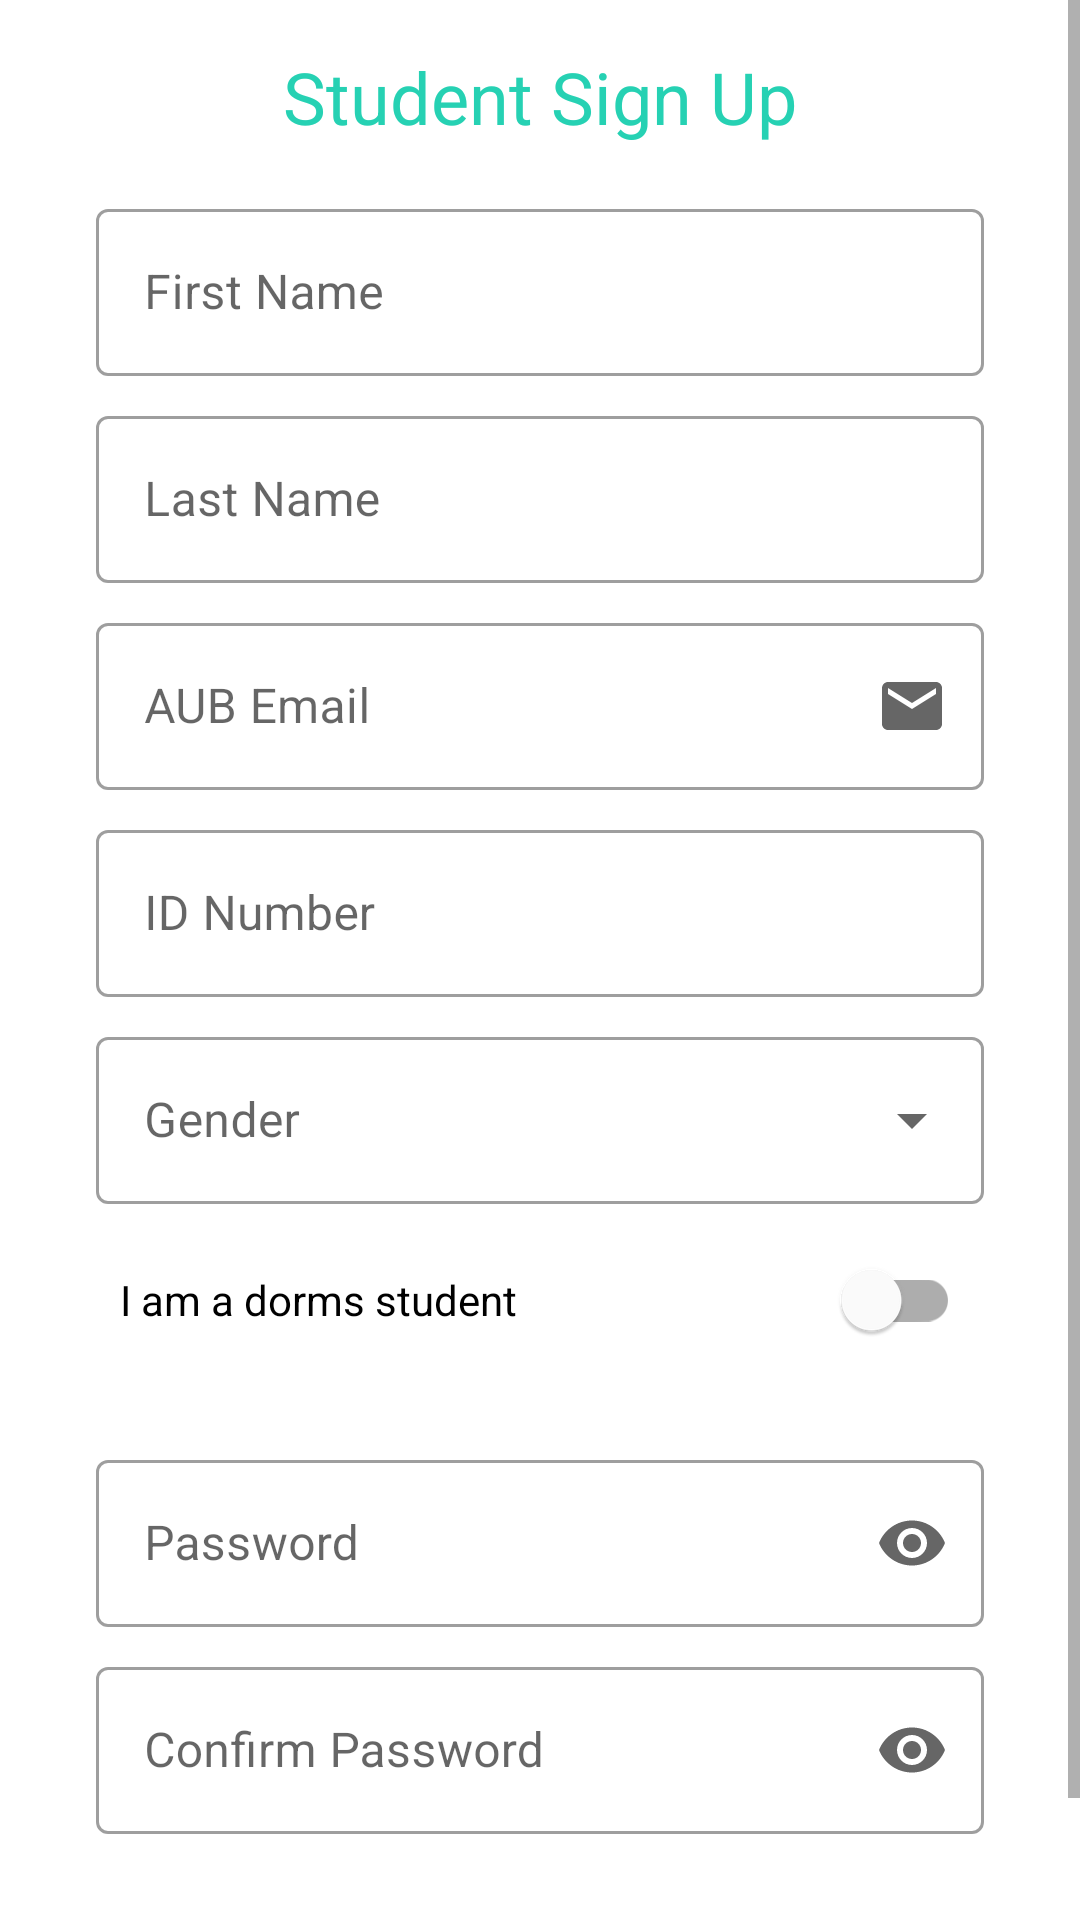

Android layout source for this screen:
<!-- AndroidManifest.xml: application theme Theme.StudentServicesManagementApp -->
<!-- res/layout/activity_student_sign_up.xml -->
<?xml version="1.0" encoding="utf-8"?>
<ScrollView android:layout_width="match_parent"
    android:layout_height="match_parent"
    xmlns:android="http://schemas.android.com/apk/res/android"
    xmlns:tools="http://schemas.android.com/tools"
    tools:context=".activities.StudentSignUpActivity"
    android:fitsSystemWindows="true">

    <androidx.constraintlayout.widget.ConstraintLayout xmlns:app="http://schemas.android.com/apk/res-auto"
        android:layout_width="match_parent"
        android:layout_height="match_parent">

        <TextView
            android:id="@+id/header_sign_up_student"
            style="@style/SubHeader"
            android:layout_width="wrap_content"
            android:layout_height="wrap_content"
            android:layout_marginTop="16dp"
            android:text="@string/student_sign_up"
            app:layout_constraintEnd_toEndOf="parent"
            app:layout_constraintStart_toStartOf="parent"
            app:layout_constraintTop_toTopOf="parent" />

        <LinearLayout
            android:id="@+id/sign_up_layout"
            android:layout_width="match_parent"
            android:layout_height="wrap_content"
            android:layout_marginLeft="32dp"
            android:layout_marginTop="16dp"
            android:layout_marginRight="32dp"
            android:orientation="vertical"
            app:layout_constraintEnd_toEndOf="parent"
            app:layout_constraintStart_toStartOf="parent"
            app:layout_constraintTop_toBottomOf="@+id/header_sign_up_student">

            <com.google.android.material.textfield.TextInputLayout
                android:id="@+id/input_layout_first_name"
                style="@style/Widget.MaterialComponents.TextInputLayout.OutlinedBox"
                android:layout_width="match_parent"
                android:layout_height="wrap_content"
                app:endIconMode="clear_text">

                <com.google.android.material.textfield.TextInputEditText
                    android:id="@+id/edit_first_name"
                    android:layout_width="match_parent"
                    android:layout_height="wrap_content"
                    android:hint="@string/first_name"
                    android:digits="abcdefghijklmnopqrstuvwxyzABCDEFGHIJKLMNOPQRSTUVWXYZ "
                    android:inputType="textPersonName" />
            </com.google.android.material.textfield.TextInputLayout>

            <com.google.android.material.textfield.TextInputLayout
                android:id="@+id/input_layout_last_name"
                style="@style/Widget.MaterialComponents.TextInputLayout.OutlinedBox"
                android:layout_width="match_parent"
                android:layout_height="match_parent"
                android:layout_marginTop="8dp"
                app:endIconMode="clear_text">

                <com.google.android.material.textfield.TextInputEditText
                    android:id="@+id/edit_last_name"
                    android:layout_width="match_parent"
                    android:layout_height="wrap_content"
                    android:hint="@string/last_name"
                    android:digits="abcdefghijklmnopqrstuvwxyzABCDEFGHIJKLMNOPQRSTUVWXYZ"
                    android:inputType="textPersonName" />
            </com.google.android.material.textfield.TextInputLayout>

            <com.google.android.material.textfield.TextInputLayout
                android:id="@+id/input_layout_aub_email"
                style="@style/Widget.MaterialComponents.TextInputLayout.OutlinedBox"
                android:layout_width="match_parent"
                android:layout_height="match_parent"
                android:layout_marginTop="8dp"
                app:endIconDrawable="@drawable/ic_baseline_email_24"
                app:endIconMode="custom"
                app:suffixText="\@mail.aub.edu">

                <com.google.android.material.textfield.TextInputEditText
                    android:id="@+id/edit_aub_email"
                    android:layout_width="match_parent"
                    android:layout_height="wrap_content"
                    android:hint="@string/aub_email"
                    android:inputType="textEmailAddress" />
            </com.google.android.material.textfield.TextInputLayout>

            <com.google.android.material.textfield.TextInputLayout
                android:id="@+id/input_layout_id_number"
                style="@style/Widget.MaterialComponents.TextInputLayout.OutlinedBox"
                android:layout_width="match_parent"
                android:layout_height="match_parent"
                android:layout_marginTop="8dp"
                app:endIconMode="clear_text">

                <com.google.android.material.textfield.TextInputEditText
                    android:id="@+id/edit_id_number"
                    android:layout_width="match_parent"
                    android:layout_height="wrap_content"
                    android:hint="@string/id_number"
                    android:inputType="number" />
            </com.google.android.material.textfield.TextInputLayout>

            <com.google.android.material.textfield.TextInputLayout
                android:id="@+id/dropdown_layout_gender"
                style="@style/Widget.MaterialComponents.TextInputLayout.OutlinedBox.ExposedDropdownMenu"
                android:layout_width="match_parent"
                android:layout_height="wrap_content"
                android:hint="@string/gender"
                android:layout_marginTop="8dp">

                <AutoCompleteTextView
                    android:id="@+id/dropdown_gender"
                    android:layout_width="match_parent"
                    android:layout_height="wrap_content"
                    android:inputType="none"
                    app:simpleItems="@array/gender_array"
                    tools:ignore="LabelFor" />

            </com.google.android.material.textfield.TextInputLayout>

            <com.google.android.material.switchmaterial.SwitchMaterial
                android:id="@+id/switch_dorms"
                android:layout_width="match_parent"
                android:layout_height="wrap_content"
                android:layout_marginStart="8dp"
                android:layout_marginTop="8dp"
                android:layout_marginEnd="8dp"
                android:checked="false"
                android:text="@string/i_am_a_dorms_student" />

            <com.google.android.material.textfield.TextInputLayout
                android:id="@+id/input_layout_password"
                style="@style/Widget.MaterialComponents.TextInputLayout.OutlinedBox"
                android:layout_width="match_parent"
                android:layout_height="match_parent"
                android:layout_marginTop="24dp"
                app:endIconMode="password_toggle">

                <com.google.android.material.textfield.TextInputEditText
                    android:id="@+id/edit_password"
                    android:layout_width="match_parent"
                    android:layout_height="wrap_content"
                    android:hint="@string/password"
                    android:inputType="textPassword" />
            </com.google.android.material.textfield.TextInputLayout>

            <com.google.android.material.textfield.TextInputLayout
                android:id="@+id/input_layout_confirm_password"
                style="@style/Widget.MaterialComponents.TextInputLayout.OutlinedBox"
                android:layout_width="match_parent"
                android:layout_height="match_parent"
                android:layout_marginTop="8dp"
                app:endIconMode="password_toggle">

                <com.google.android.material.textfield.TextInputEditText
                    android:id="@+id/edit_confirm_password"
                    android:layout_width="match_parent"
                    android:layout_height="wrap_content"
                    android:hint="@string/confirm_password"
                    android:inputType="textPassword" />
            </com.google.android.material.textfield.TextInputLayout>

            <Button
                android:id="@+id/button_sign_up_student"
                android:layout_width="match_parent"
                android:layout_height="wrap_content"
                android:layout_marginTop="24dp"
                android:text="@string/sign_up"
                app:layout_constraintEnd_toEndOf="parent"
                app:layout_constraintStart_toStartOf="parent"
                app:layout_constraintTop_toBottomOf="@+id/sign_up_layout" />

        </LinearLayout>



    </androidx.constraintlayout.widget.ConstraintLayout>
</ScrollView>
<!-- resources referenced by this layout -->
<resources>
  <string-array name="gender_array">
          <item>Male</item>
          <item>Female</item>
      </string-array>
  <!-- drawable ic_baseline_email_24 (drawable) -->
  <vector android:height="24dp" android:tint="#26D1B3"
      android:viewportHeight="24" android:viewportWidth="24"
      android:width="24dp" xmlns:android="http://schemas.android.com/apk/res/android">
      <path android:fillColor="@android:color/white" android:pathData="M20,4L4,4c-1.1,0 -1.99,0.9 -1.99,2L2,18c0,1.1 0.9,2 2,2h16c1.1,0 2,-0.9 2,-2L22,6c0,-1.1 -0.9,-2 -2,-2zM20,8l-8,5 -8,-5L4,6l8,5 8,-5v2z"/>
  </vector>
  <string name="aub_email">AUB Email</string>
  <string name="confirm_password">Confirm Password</string>
  <string name="first_name">First Name</string>
  <string name="gender">Gender</string>
  <string name="i_am_a_dorms_student">I am a dorms student</string>
  <string name="id_number">ID Number</string>
  <string name="last_name">Last Name</string>
  <string name="password">Password</string>
  <string name="sign_up">Sign Up</string>
  <string name="student_sign_up">Student Sign Up</string>
  <style name="SubHeader">
          <item name="android:textColor">?android:colorPrimary</item>
          <item name="android:textSize">24sp</item>
      </style>
  <style name="Theme.StudentServicesManagementApp" parent="Theme.MaterialComponents.DayNight.NoActionBar">
          
          <item name="android:forceDarkAllowed" tools:targetApi="q">true</item>
          <item name="colorPrimary">#26D1B3</item>
          <item name="colorPrimaryVariant">#6DFFE5</item>
          <item name="colorOnPrimary">@color/white</item>
          
          <item name="colorSecondary">@color/teal_200</item>
          <item name="colorSecondaryVariant">@color/teal_700</item>
          <item name="colorOnSecondary">@color/black</item>
          
      </style>
  <color name="white">#FFFFFFFF</color>
  <color name="teal_200">#FF03DAC5</color>
  <color name="teal_700">#FF018786</color>
  <color name="black">#FF000000</color>
</resources>
